Labelled photos from "image", an image-classification folder in CedricSanchezGithub/ETL. The possible labels are: beaver, black bear, bob cat, coyote, elephant, goose, gray fox, horse, lion, mink, mouse, mule deer, otter, raccoon, rat, skunk, turkey, western grey squirrel.

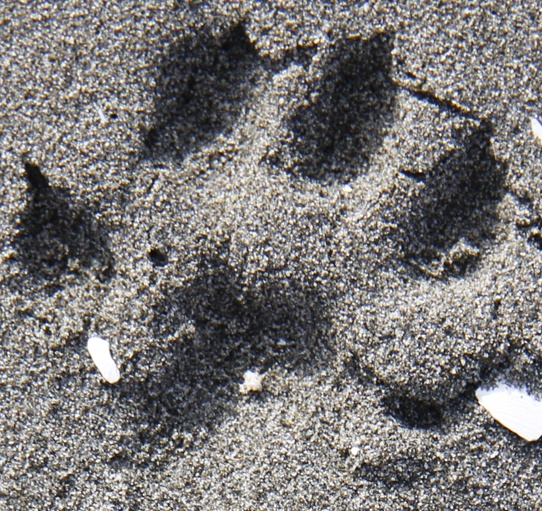
Label: otter

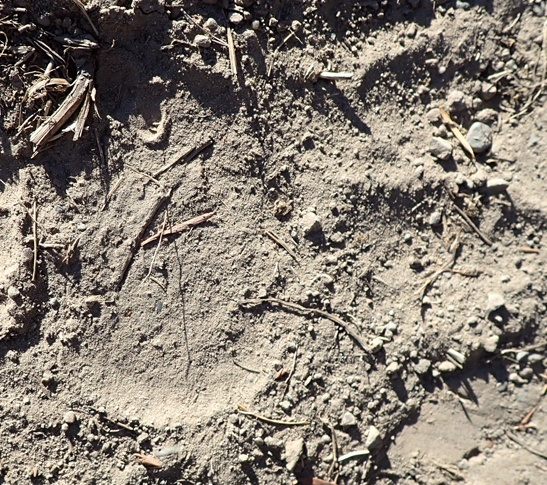
Label: black bear

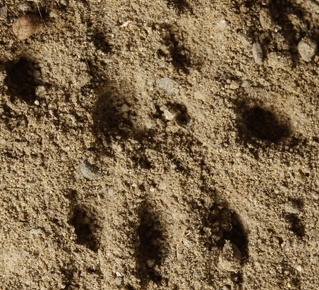
Label: rat

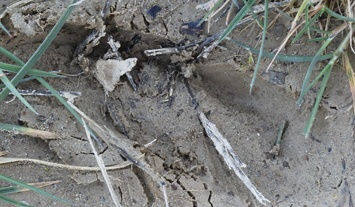
Label: mule deer

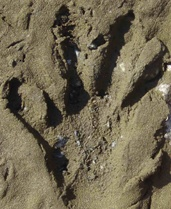
Label: beaver

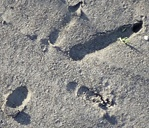
Label: turkey
